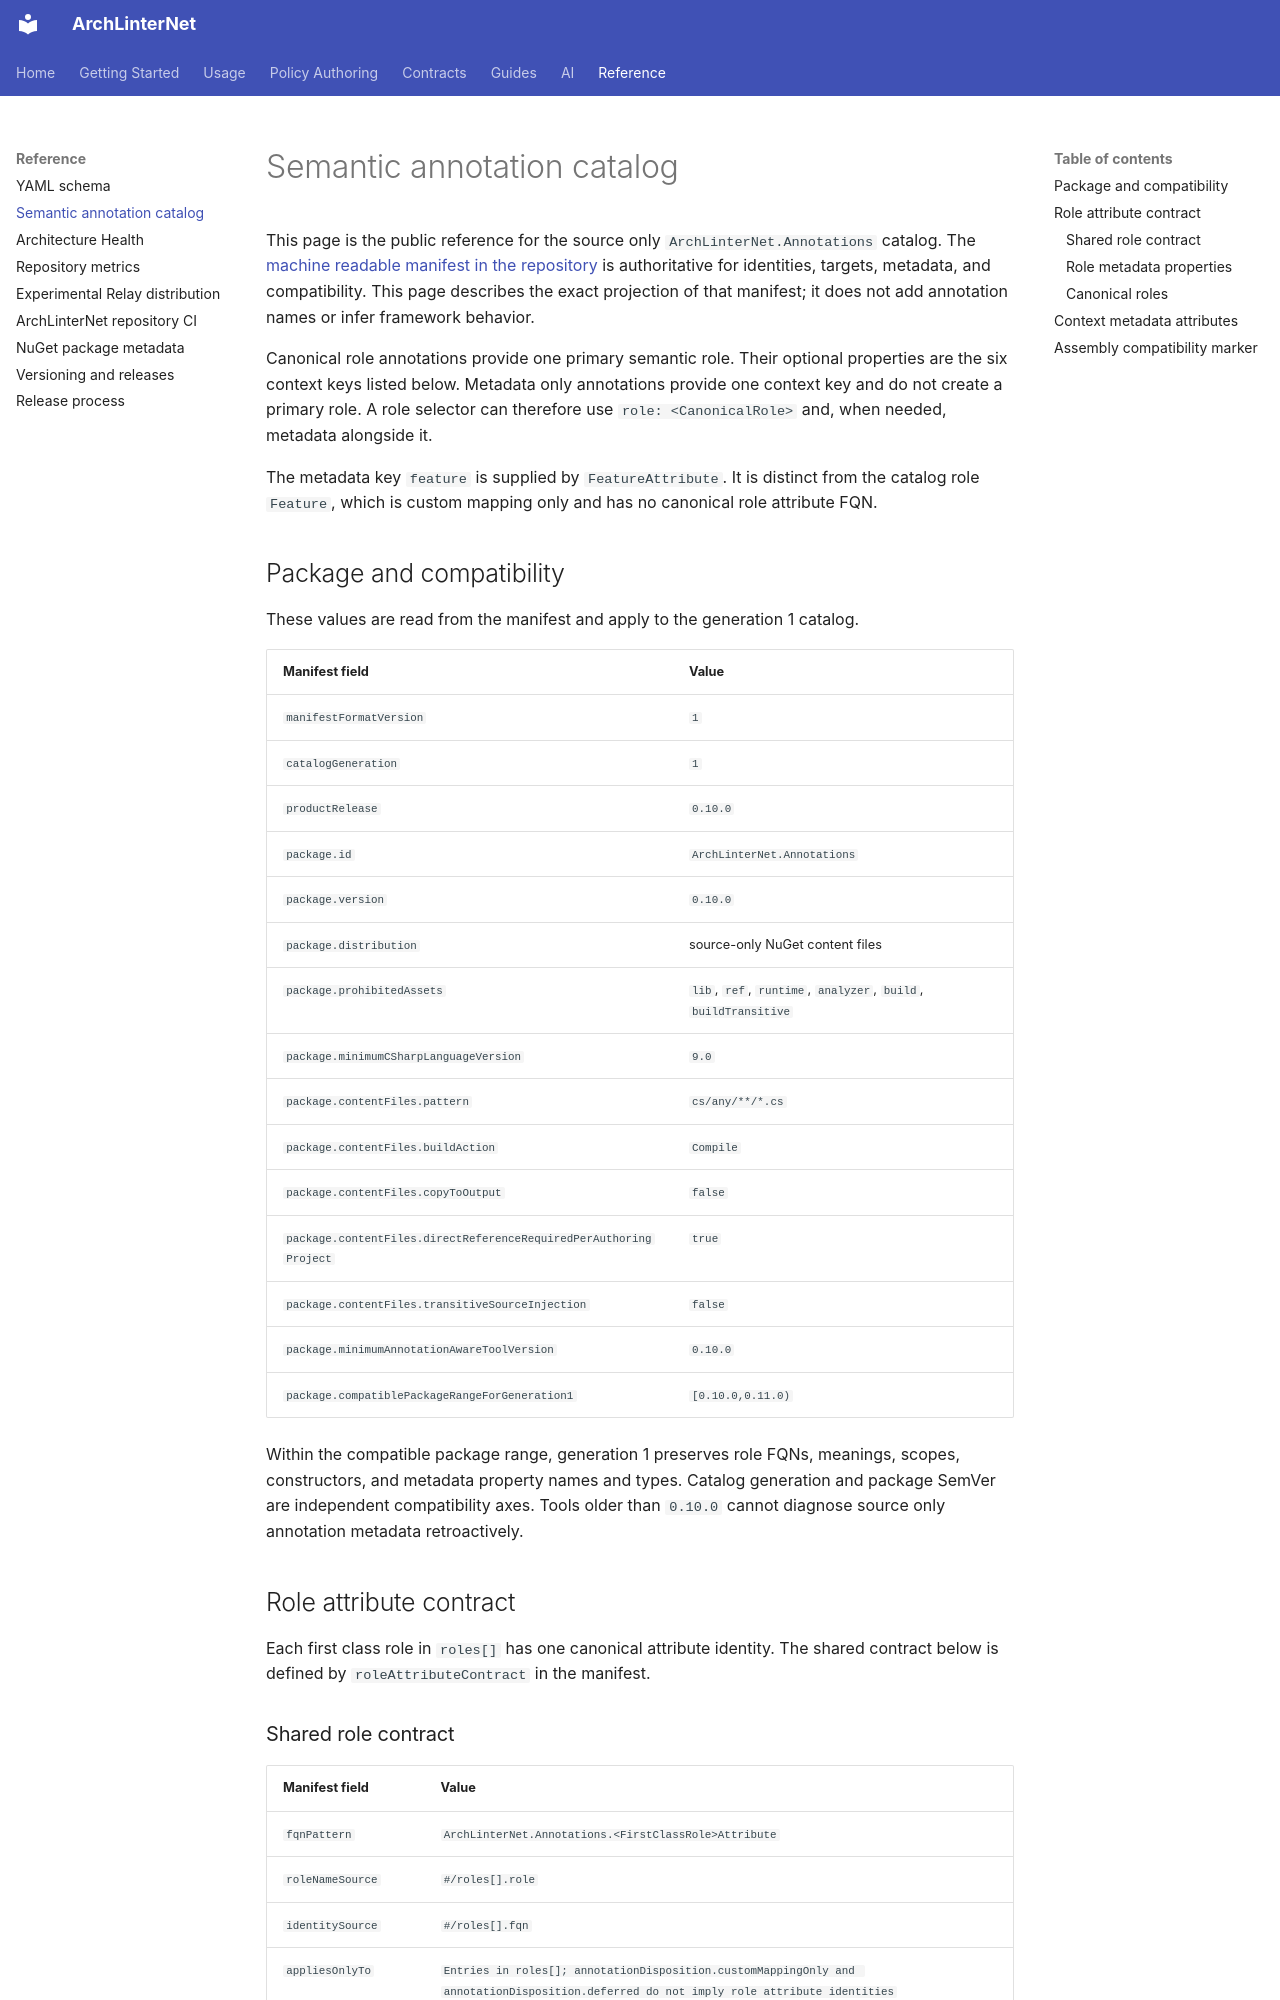

repository: eugenemalaschuk-source/arch-linter-net · page: reference/semantic-annotation-catalog/index.html · generator: mkdocs

# Semantic annotation catalog

This page is the public reference for the source only `ArchLinterNet.Annotations`
catalog. The [machine readable manifest in the repository](https://github.com/eugenemalaschuk-source/arch-linter-net/blob/main/architecture/semantic-annotations.v1.json)
is authoritative for identities, targets, metadata, and compatibility. This
page describes the exact projection of that manifest; it does not add
annotation names or infer framework behavior.

Canonical role annotations provide one primary semantic role. Their optional
properties are the six context keys listed below. Metadata only annotations
provide one context key and do not create a primary role. A role selector can
therefore use `role: <CanonicalRole>` and, when needed, metadata alongside it.

The metadata key `feature` is supplied by `FeatureAttribute`. It is distinct
from the catalog role `Feature`, which is custom mapping only and has no
canonical role attribute FQN.

## Package and compatibility

These values are read from the manifest and apply to the generation 1 catalog.

| Manifest field | Value |
| --- | --- |
| `manifestFormatVersion` | `1` |
| `catalogGeneration` | `1` |
| `productRelease` | `0.10.0` |
| `package.id` | `ArchLinterNet.Annotations` |
| `package.version` | `0.10.0` |
| `package.distribution` | source-only NuGet content files |
| `package.prohibitedAssets` | `lib`, `ref`, `runtime`, `analyzer`, `build`, `buildTransitive` |
| `package.minimumCSharpLanguageVersion` | `9.0` |
| `package.contentFiles.pattern` | `cs/any/**/*.cs` |
| `package.contentFiles.buildAction` | `Compile` |
| `package.contentFiles.copyToOutput` | `false` |
| `package.contentFiles.directReferenceRequiredPerAuthoringProject` | `true` |
| `package.contentFiles.transitiveSourceInjection` | `false` |
| `package.minimumAnnotationAwareToolVersion` | `0.10.0` |
| `package.compatiblePackageRangeForGeneration1` | `[0.10.0,0.11.0)` |

Within the compatible package range, generation 1 preserves role FQNs,
meanings, scopes, constructors, and metadata property names and types. Catalog
generation and package SemVer are independent compatibility axes. Tools older
than `0.10.0` cannot diagnose source only annotation metadata retroactively.

## Role attribute contract

Each first class role in `roles[]` has one canonical attribute identity. The
shared contract below is defined by `roleAttributeContract` in the manifest.
